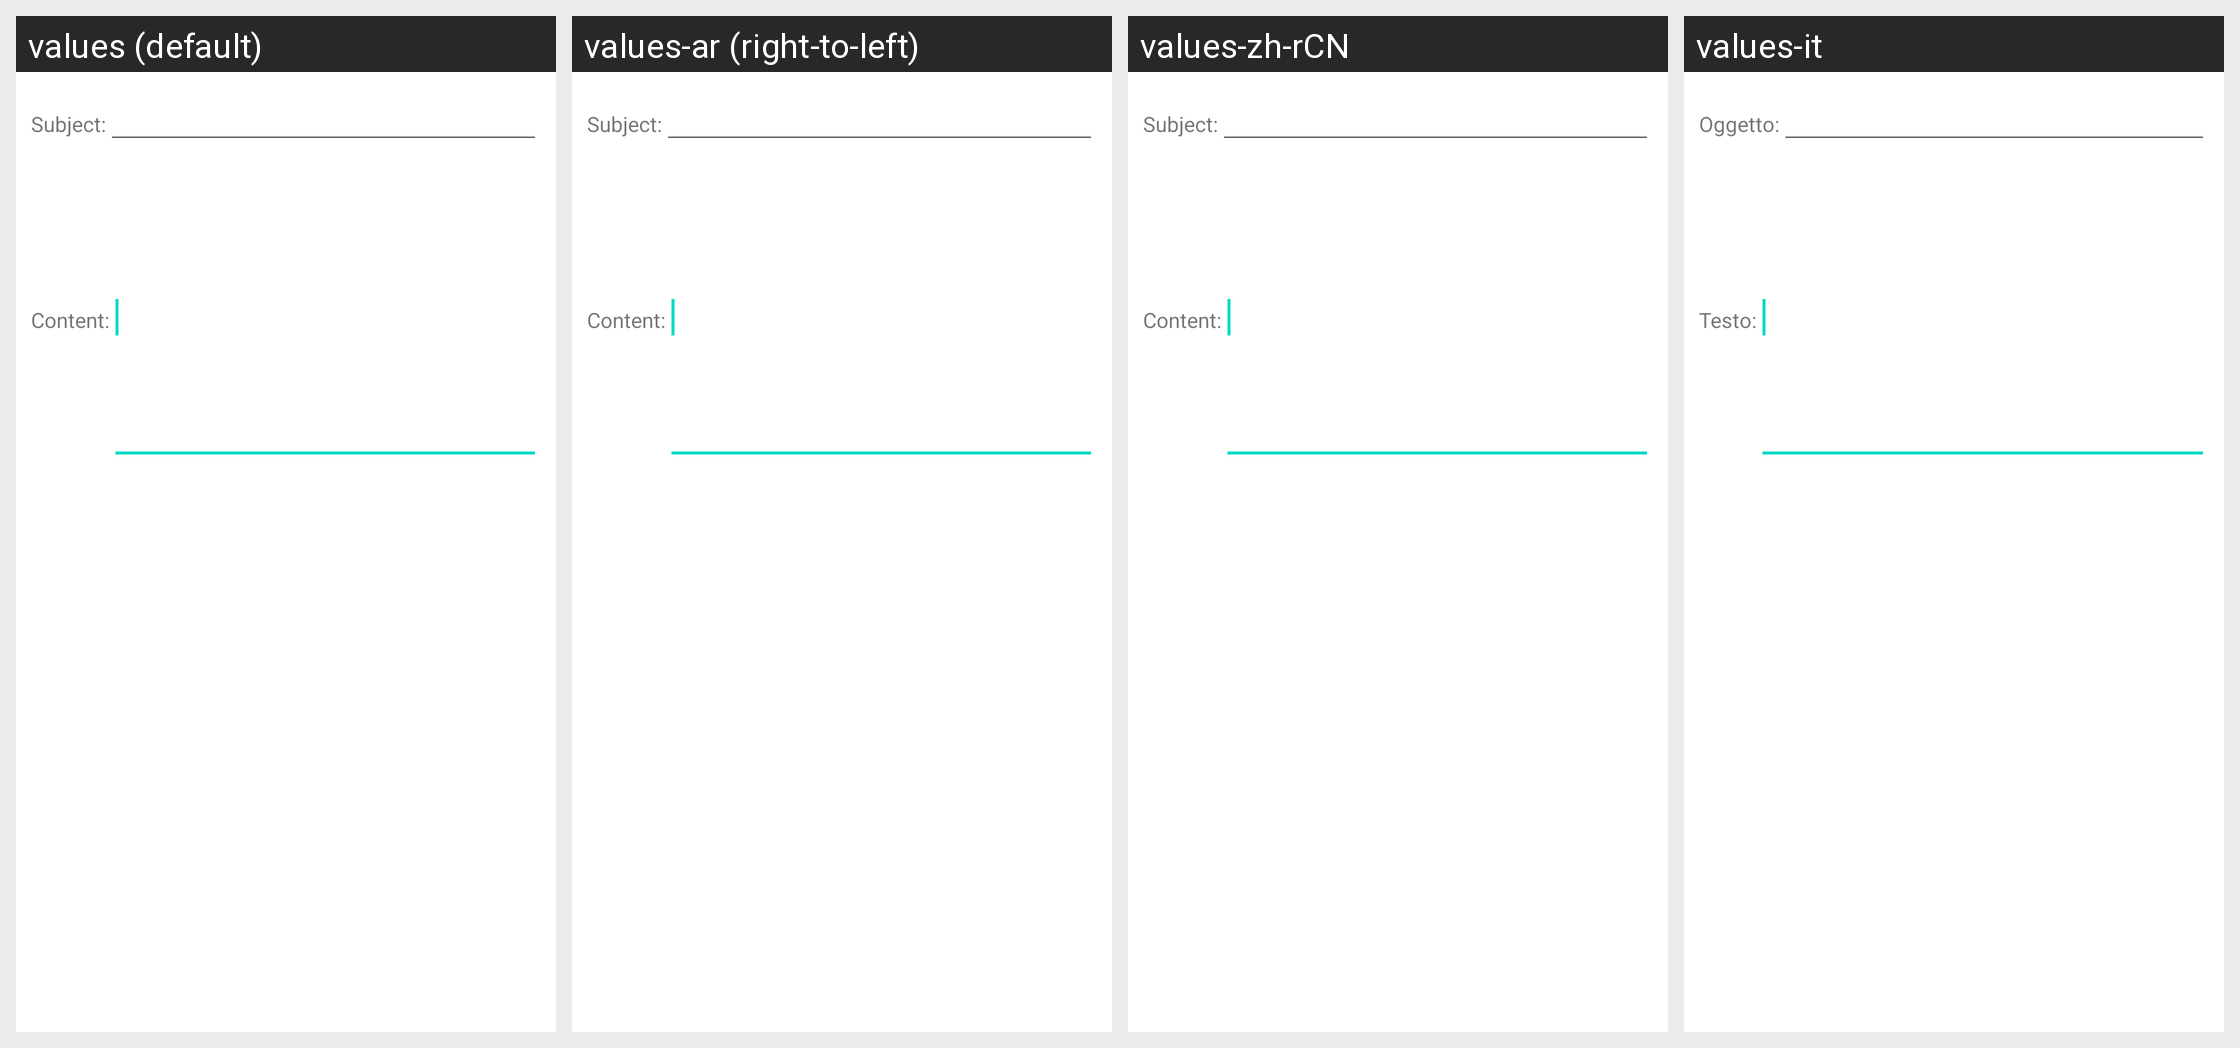

For this localized Android screen grid, give each drawn string resource with its value in every locale shown.
Android screen res/layout/dlg_note.xml rendered under 4 locales, left to right: values (default), values-ar (right-to-left), values-zh-rCN, values-it. Device: Nexus 5 (rendered at 1080×1920; each locale shown at half size, 540×960, under a caption strip naming it); theme Theme.MaterialComponents.DayNight.NoActionBar.
Other locales in the repository, not shown: values-es-rES, values-fr-rFR.
Strings drawn on this screen, with the default value and each locale's value (text and hints the layout hard-codes, and strings that could not be matched under every locale, appear in the picture but are not listed):

note_subject
  values: Subject:
  values-ar: Subject:  [not translated; the default value is used]
  values-zh-rCN: Subject:  [not translated; the default value is used]
  values-it: Oggetto:

note_text
  values: Content:
  values-ar: Content:  [not translated; the default value is used]
  values-zh-rCN: Content:  [not translated; the default value is used]
  values-it: Testo:
